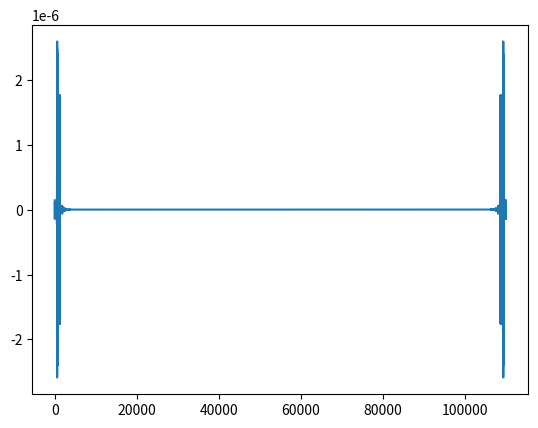

Python code for this plot:
import numpy as np
import matplotlib.pyplot as plt
from scipy.fftpack import fft,fftshift,ifft


def E_FW_P(t):
    return (1/np.sqrt(1+ep_FW))*E1*np.exp(-2*np.log(2)*(t/sigma)**2)*np.cos(w*t)

def E_FW_S(t):
    return (1 / np.sqrt(1 + ep_FW)) * E1 * np.exp(-2 * np.log(2) * (t / sigma) ** 2) * np.sin(w * t)

def E_DW_P(t):
    return (1 / np.sqrt(1 + ep_DW)) * E2 * np.exp(-2 * np.log(2) * ((t-tau) / sigma) ** 2) * np.cos(2*w * (t-tau) + sita)

def E_DW_S(t):
    return (1 / np.sqrt(1 + ep_DW)) * E2 * np.exp(-2 * np.log(2) * ((t-tau) / sigma) ** 2) * np.sin(2*w * (t-tau) + sita)

def co_P(t):
    return E_DW_P(t) + E_FW_P(t)

def co_S(t):
    return E_DW_S(t) + E_FW_S(t)

def counter_P(t):
    return E_FW_P(t) + E_DW_P(t)

def counter_S(t):
    return E_FW_S(t) - E_DW_S(t)


def W(E):
    '''电离率 经验公式'''
    Ee = 0.0000001 + abs(E)             #  防止分母为零
    Ei, Eh = 15.6, 13.6       ##Eh and ⁢𝐸i are the ionization potentials of hydrogen and the atom in question.
    W = 4 * (Ei / Eh) ** 2.5 * (1 / Ee) * np.exp(-2 / 3 * (Ei / Eh) ** 1.5 * (1 / Ee))
    return W

def Ne(E):
    '''等离子体浓度'''
    Ng = 2.4 * 10 ** 19 * (0.5292 * 10 ** (-8)) ** 3   #initial density of neutral particles
    Ne = np.zeros(len(t),float)
    Ne[0] = Ng * W(E)[0]
    # for i in range(len(time)-1):

    for i in range(len(t) - 1):
        Ne[i + 1] = Ne[i] + (Ng - Ne[i]) * W(E[i + 1]) * (t[i+1] - t[i])
    return Ne

def Je(E):
    dJ_dt = Ne(E) * E
    J = np.zeros(len(t),float)
    J[0] = Ne(E)[0] * E[0]
    for i in range(len(t)-1):
        J[i+1] = J[i] + dJ_dt[i] * (t[i+1]-t[i])
    return J

def Fourier(E):
    num = 5 * len(t)
    EE = np.pad(E, (num, num), 'constant')
    FFt = fft(EE)
    # return fftshift(FFt)
    return FFt

def inFourier(E):
    return ifft(E)


'''参数设置'''
E1 = 0.0534      #基频光电场，对于光强10^14 W/cm2
k = 0.5           #倍频光与基频光光强比，
E2 = np.sqrt(k)*E1
w = 0.057             #800nm光频率
sigma = 35*41.34      #Gauss 半高宽
ep_FW = 1
ep_DW = 1               #epliticity of DW
sita = 0                #relative phase
tau = 0
def t():
    return np.linspace(-3000,3000,10000)
t = t()
dt = 1

co_rotating, counter_rotating = np.zeros(t.size, dtype=complex), np.zeros(t.size, dtype=complex)
co_rotating.real = co_P(t)
co_rotating.imag = co_S(t)
counter_rotating.real = counter_P(t)
counter_rotating.imag = counter_S(t)

dJ_dt_co_P = Ne(co_rotating) * co_P(t)
dJ_dt_co_S = Ne(co_rotating) * co_S(t)
dJ_dt_counter_P = Ne(counter_rotating) * counter_P(t)
dJ_dt_counter_S = Ne(counter_rotating) * counter_S(t)

FFt_dJ_dt_co_P = Fourier(dJ_dt_co_P)
FFt_dJ_dt_co_S = Fourier(dJ_dt_co_S)
FFt_dJ_dt_counter_P = Fourier(dJ_dt_counter_P)
FFt_dJ_dt_counter_S = Fourier(dJ_dt_counter_S)

plt.plot(FFt_dJ_dt_co_S)
plt.show()

